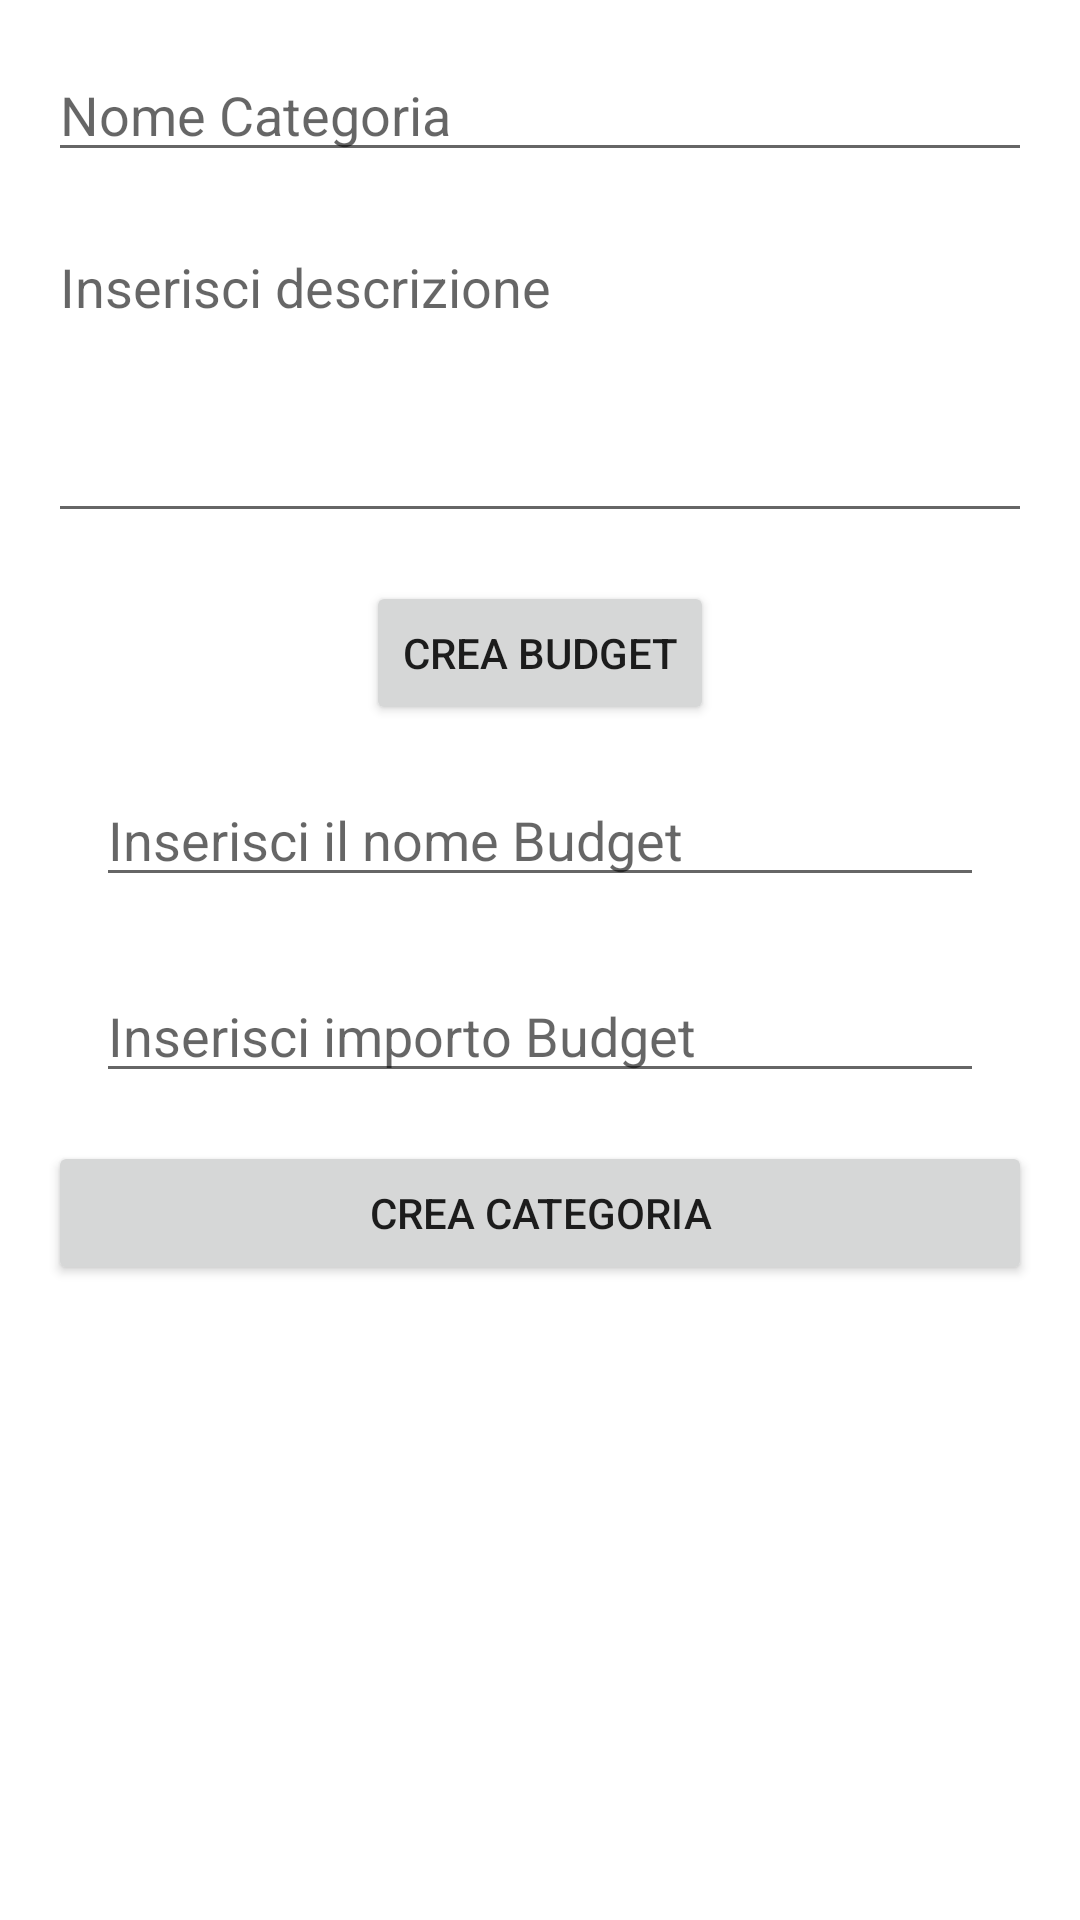

Reconstruct the res/layout file that produces this screen, plus the resources it refers to.
<!-- AndroidManifest.xml: application theme Base.Theme.CashFlow -->
<!-- res/layout/fragment_new_category.xml -->
<?xml version="1.0" encoding="utf-8"?>
<LinearLayout xmlns:android="http://schemas.android.com/apk/res/android"
    android:layout_width="match_parent"
    android:layout_height="match_parent"
    android:orientation="vertical"
    android:padding="16dp">

    <EditText
        android:id="@+id/edtNameCategory"
        android:layout_width="match_parent"
        android:layout_height="wrap_content"
        android:hint="Nome Categoria"
        android:inputType="textPersonName" />

    <EditText
        android:id="@+id/editTextDescription"
        android:layout_width="match_parent"
        android:layout_height="wrap_content"
        android:layout_marginTop="16dp"
        android:gravity="top"
        android:hint="Inserisci descrizione"
        android:inputType="textMultiLine"
        android:maxLines="6"
        android:minLines="4" />


    
    <Button
        android:id="@+id/btnCreateBufget"
        android:layout_width="wrap_content"
        android:layout_height="wrap_content"
        android:layout_gravity="center_horizontal"
        android:layout_marginTop="16dp"
        android:text="Crea Budget" />

    
    <EditText
        android:id="@+id/editTextNome"
        android:layout_width="match_parent"
        android:layout_height="wrap_content"
        android:layout_margin="16dp"
        android:hint="Inserisci il nome Budget"
        android:inputType="textPersonName" />

    
    <EditText
        android:id="@+id/editTextImporto"
        android:layout_width="match_parent"
        android:layout_height="wrap_content"
        android:layout_marginLeft="16dp"
        android:layout_marginTop="8dp"
        android:layout_marginRight="16dp"
        android:hint="Inserisci importo Budget"
        android:inputType="numberDecimal" />

    <Button
        android:id="@+id/btnCreateCategory"
        android:layout_width="match_parent"
        android:layout_height="wrap_content"
        android:layout_marginTop="16dp"
        android:text="Crea Categoria" />

</LinearLayout>
<!-- resources referenced by this layout -->
<resources>
  <style name="Base.Theme.CashFlow" parent="Theme.MaterialComponents.Light.DarkActionBar">
          
          <item name="colorPrimary">@color/green_light_background</item>
          <item name="colorOnPrimary">@color/white</item>
          <item name="android:statusBarColor">@color/green_light_background</item>
          <item name="windowActionBar">false</item>
          <item name="windowNoTitle">true</item>
          <item name="textFillColor">@color/white</item>
  
      </style>
  <color name="green_light_background">#7ad95f</color>
  <color name="white">#FFFFFFFF</color>
</resources>
